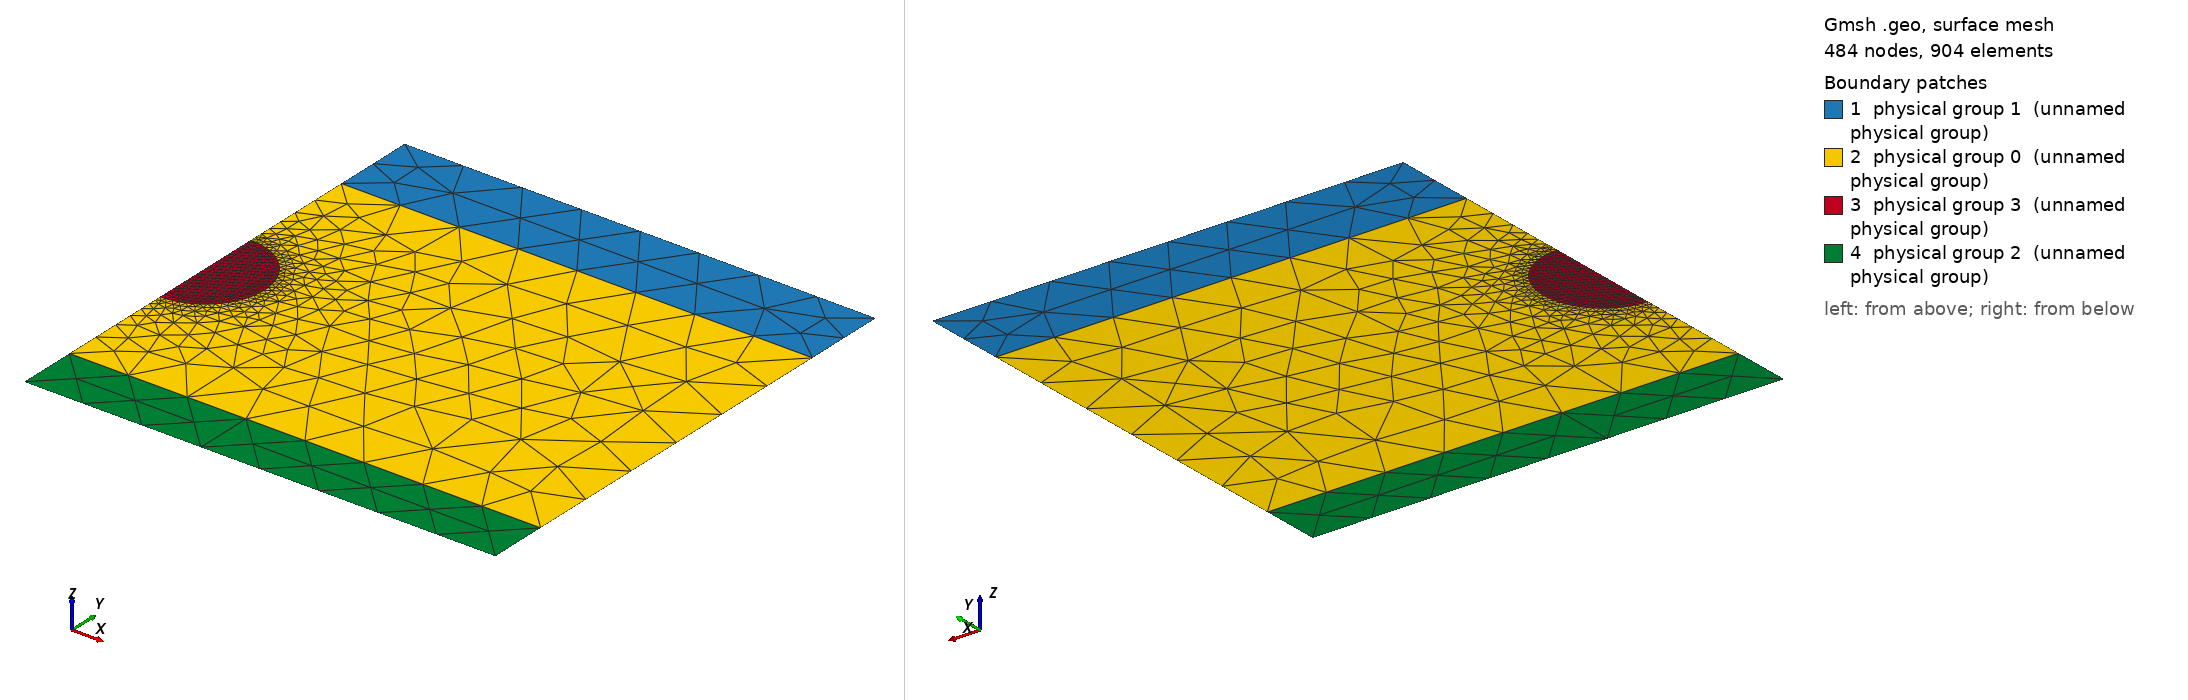

Gmsh geometry script, surface-meshed: 484 nodes, 904 surface elements. Boundary patches (legend numbers): 1 physical group 1 (unnamed physical group), 2 physical group 0 (unnamed physical group), 3 physical group 3 (unnamed physical group), 4 physical group 2 (unnamed physical group). Left view from above one corner, right view from below the opposite corner. Legend entries are the model's physical surfaces. The drawing asked Gmsh for element sizes between 1% and 20% of the model's largest extent; the script's own settings can give other sizes.

=== cyl_sph_plane.geo (drawn) ===
// Gmsh project created on Thu Jun  2 17:00:08 2016

/*
Inherit naming from the ratchet geometry
*/
w = DefineNumber[ 4, Name "Parameters/w" ]; // radial width of the geometry 
L = DefineNumber[ 3, Name "Parameters/L" ]; // separation between plane surfaces 
h = DefineNumber[ 1, Name "Parameters/h" ]; // separation between upper surface and particle
a = DefineNumber[ 0.5, Name "Parameters/a" ]; // particle radius

st = DefineNumber[ 0.7, Name "Parameters/st" ]; // meshed space above upper plane 
sb = DefineNumber[ 0.5, Name "Parameters/sb" ]; // meshed space below lower plane

dsr = DefineNumber[ 0.5, Name "Parameters/dsr" ]; // ratchet charge sheet mesh size
dss = DefineNumber[ 0.05, Name "Parameters/dss" ]; // ratchet charge sheet mesh size


// corners
Point(1) = {0, 0, 0, dsr};
Point(2) = {w, 0, 0, dsr};

Point(3) = {0, -sb, 0, dsr};
Point(4) = {w, -sb, 0, dsr};

Point(5) = {0, L, 0, dsr};
Point(6) = {w, L, 0, dsr};

Point(7) = {0, L+st, 0, dsr};
Point(8) = {w, L+st, 0, dsr};

//sphere
Point(9) = {0, L-h, 0, dss};
Point(10) = {0, L-h-a, 0, dss};
Point(11) = {0, L-h-a-a, 0, dss};
Point(12) = {a, L-h-a, 0, dss};

Line(1) = {3, 1};
Line(2) = {1, 11};
Line(3) = {11, 10};
Line(4) = {10, 9};
Line(5) = {9, 5};
Line(6) = {5, 7};
Line(7) = {7, 8};
Line(8) = {8, 6};
Line(9) = {6, 5};
Line(10) = {6, 2};
Line(11) = {2, 4};
Line(12) = {4, 3};
Line(13) = {1, 2};
Circle(14) = {11, 10, 12};
Circle(15) = {12, 10, 9};
Line Loop(16) = {9, 6, 7, 8};
Plane Surface(17) = {16};
Line Loop(18) = {9, -5, -15, -14, -2, 13, -10};
Plane Surface(19) = {18};
Line Loop(20) = {14, 15, -4, -3};
Plane Surface(21) = {20};
Line Loop(22) = {13, 11, 12, 1};
Plane Surface(23) = {22};

// domain labelling
Physical Surface(0) = {19}; // fluid
Physical Surface(1) = {17}; //Si
Physical Surface(2) = {23}; // poly
Physical Surface(3) = {21}; // sph

Physical Line(1) = {13}; // poly
Physical Line(2) = {9}; //si
Physical Line(3) = {15, 14}; //sph
Physical Line(4) = {4, 3, 5, 6, 7, 8, 10, 11, 12, 1, 2}; //edge
